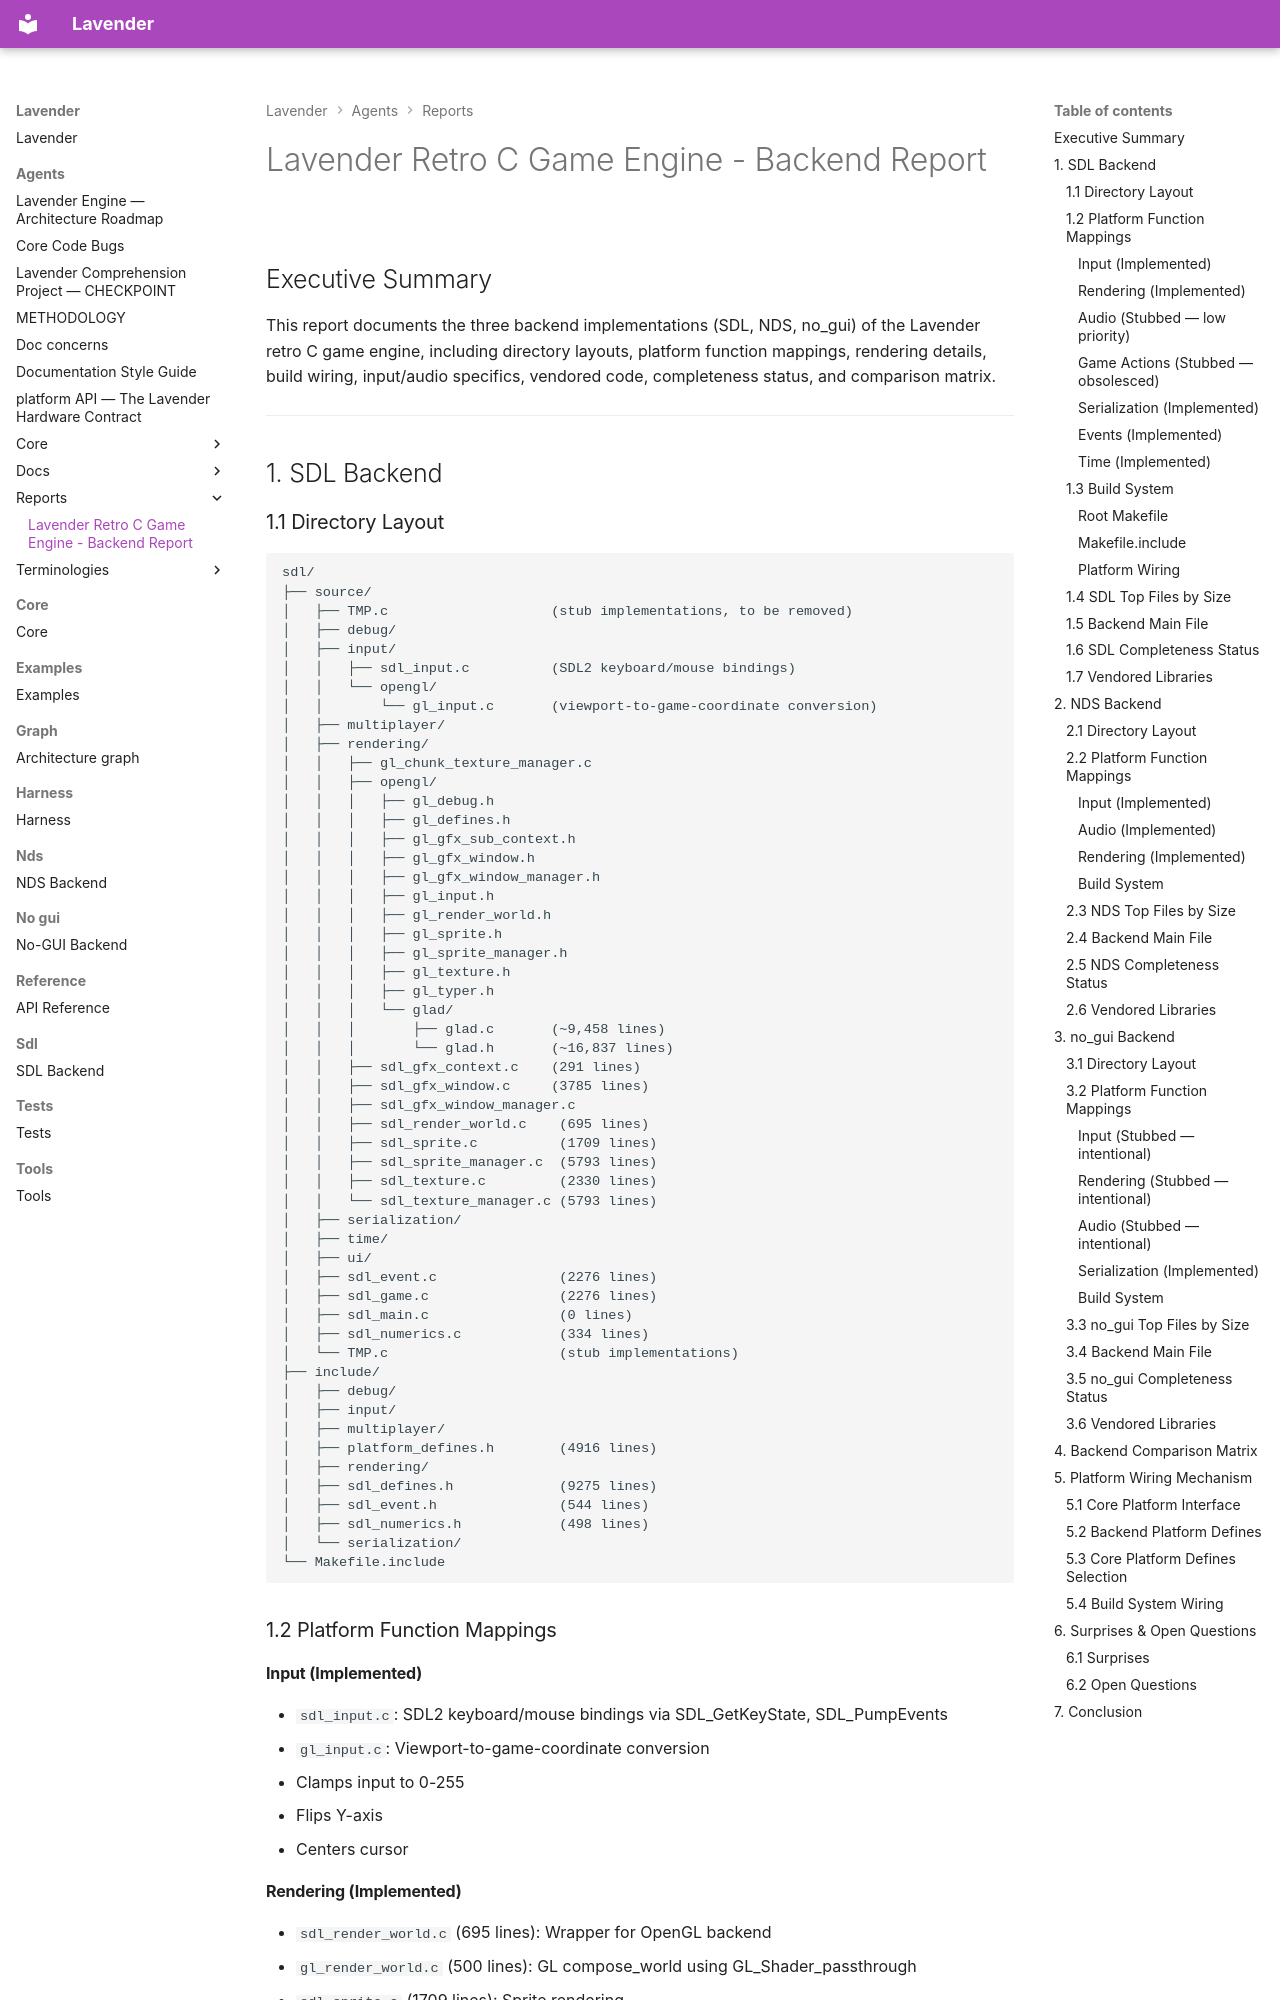

repository: darius-grauslys/lavender · page: agents/reports/backend_report_raw.html · generator: mkdocs

# Lavender Retro C Game Engine - Backend Report

## Executive Summary

This report documents the three backend implementations (SDL, NDS, no_gui) of the Lavender retro C game engine, including directory layouts, platform function mappings, rendering details, build wiring, input/audio specifics, vendored code, completeness status, and comparison matrix.

---

## 1. SDL Backend

### 1.1 Directory Layout

```
sdl/
├── source/
│   ├── TMP.c                    (stub implementations, to be removed)
│   ├── debug/
│   ├── input/
│   │   ├── sdl_input.c          (SDL2 keyboard/mouse bindings)
│   │   └── opengl/
│   │       └── gl_input.c       (viewport-to-game-coordinate conversion)
│   ├── multiplayer/
│   ├── rendering/
│   │   ├── gl_chunk_texture_manager.c
│   │   ├── opengl/
│   │   │   ├── gl_debug.h
│   │   │   ├── gl_defines.h
│   │   │   ├── gl_gfx_sub_context.h
│   │   │   ├── gl_gfx_window.h
│   │   │   ├── gl_gfx_window_manager.h
│   │   │   ├── gl_input.h
│   │   │   ├── gl_render_world.h
│   │   │   ├── gl_sprite.h
│   │   │   ├── gl_sprite_manager.h
│   │   │   ├── gl_texture.h
│   │   │   ├── gl_typer.h
│   │   │   └── glad/
│   │   │       ├── glad.c       (~9,458 lines)
│   │   │       └── glad.h       (~16,837 lines)
│   │   ├── sdl_gfx_context.c    (291 lines)
│   │   ├── sdl_gfx_window.c     (3785 lines)
│   │   ├── sdl_gfx_window_manager.c
│   │   ├── sdl_render_world.c    (695 lines)
│   │   ├── sdl_sprite.c          (1709 lines)
│   │   ├── sdl_sprite_manager.c  (5793 lines)
│   │   ├── sdl_texture.c         (2330 lines)
│   │   └── sdl_texture_manager.c (5793 lines)
│   ├── serialization/
│   ├── time/
│   ├── ui/
│   ├── sdl_event.c               (2276 lines)
│   ├── sdl_game.c                (2276 lines)
│   ├── sdl_main.c                (0 lines)
│   ├── sdl_numerics.c            (334 lines)
│   └── TMP.c                     (stub implementations)
├── include/
│   ├── debug/
│   ├── input/
│   ├── multiplayer/
│   ├── platform_defines.h        (4916 lines)
│   ├── rendering/
│   ├── sdl_defines.h             (9275 lines)
│   ├── sdl_event.h               (544 lines)
│   ├── sdl_numerics.h            (498 lines)
│   └── serialization/
└── Makefile.include
```

### 1.2 Platform Function Mappings
